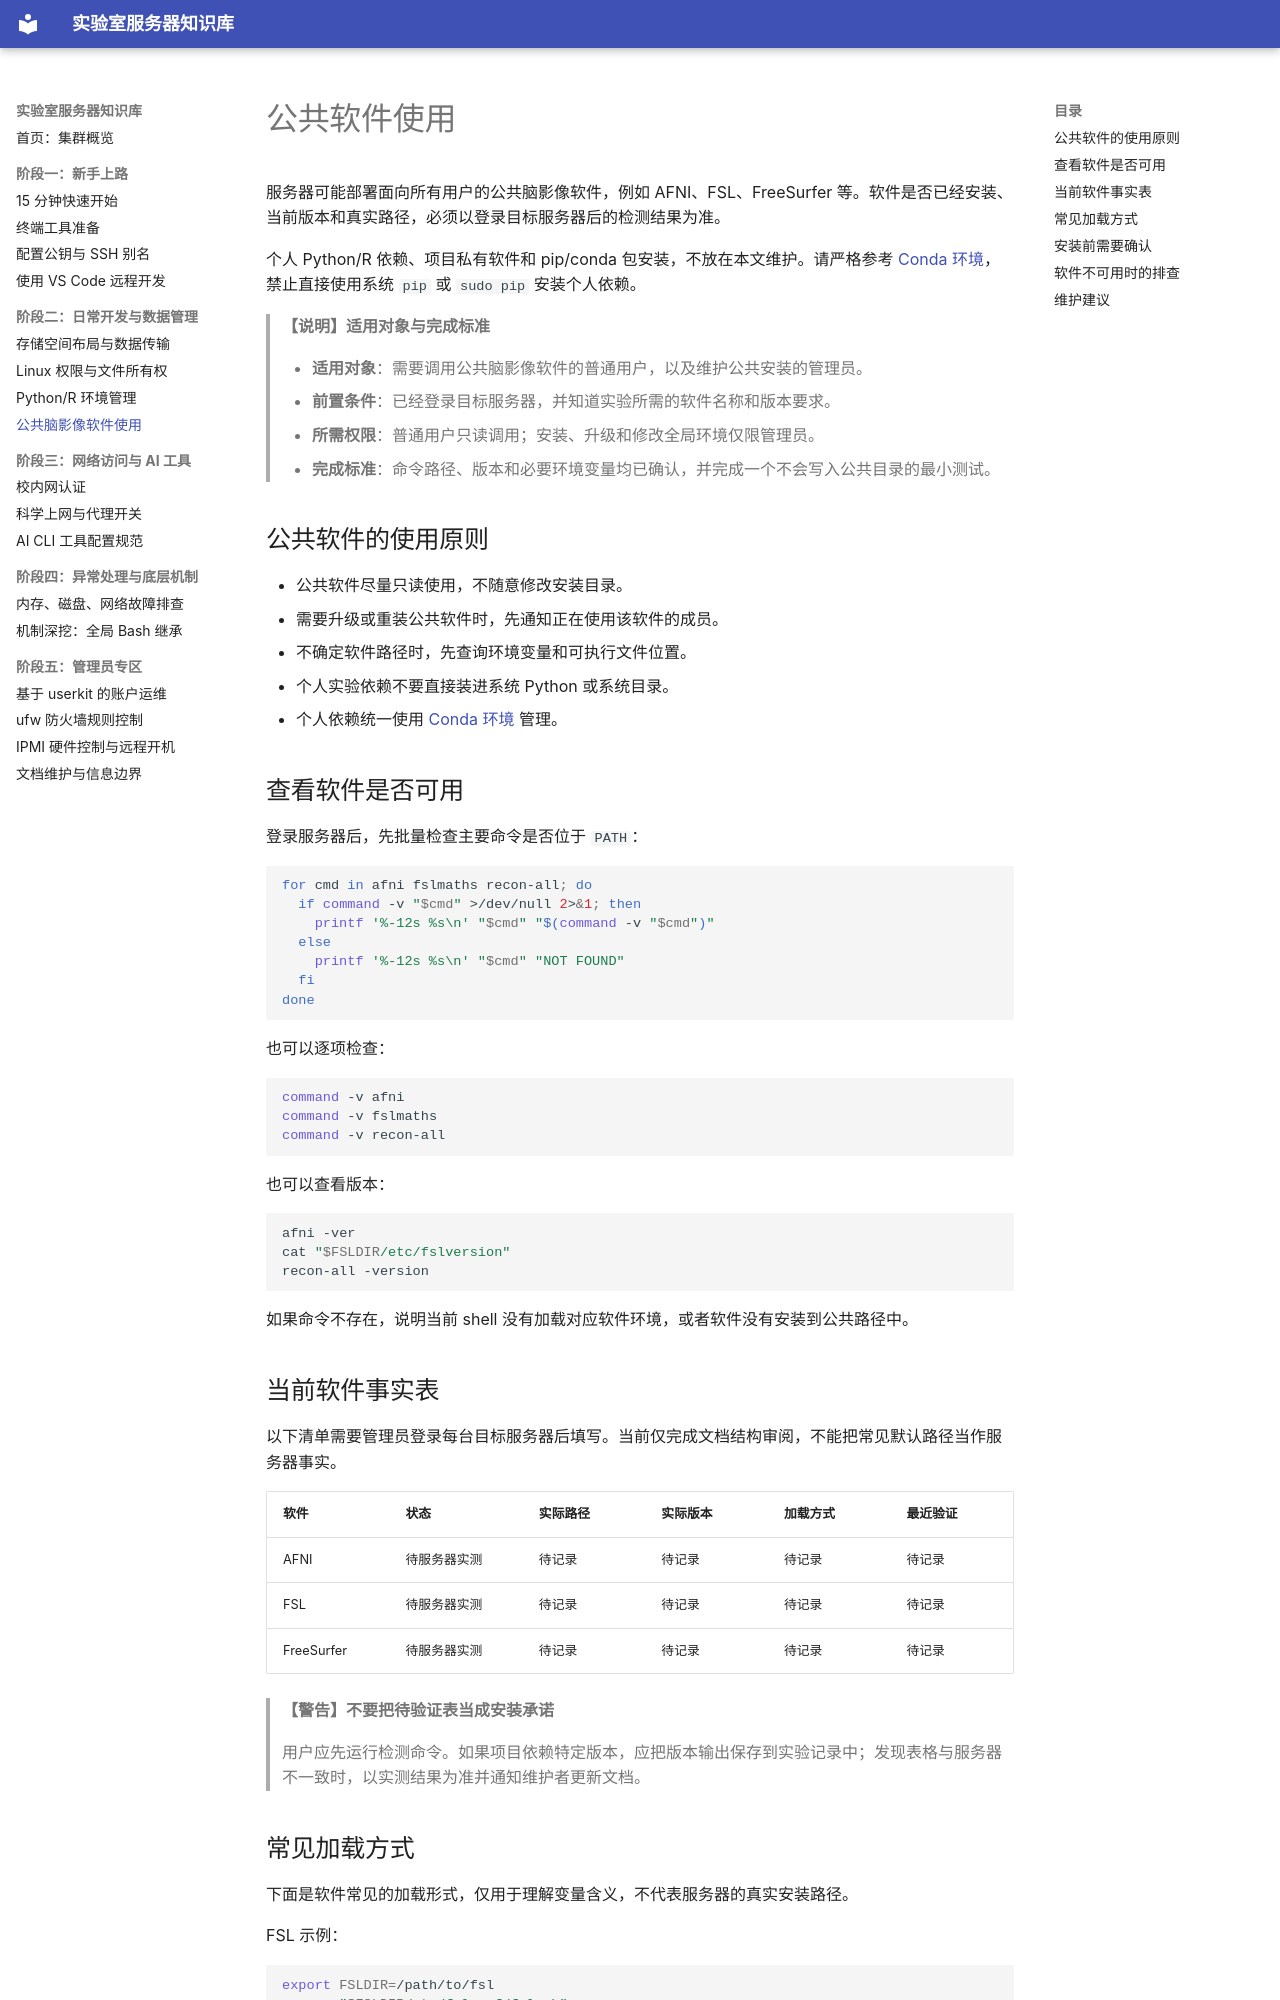

repository: shihuaidexianyu/server · page: 软件安装/index.html · generator: mkdocs

# 公共软件使用

服务器可能部署面向所有用户的公共脑影像软件，例如 AFNI、FSL、FreeSurfer 等。软件是否已经安装、当前版本和真实路径，必须以登录目标服务器后的检测结果为准。

个人 Python/R 依赖、项目私有软件和 pip/conda 包安装，不放在本文维护。请严格参考 [Conda 环境](conda环境.md)，禁止直接使用系统 `pip` 或 `sudo pip` 安装个人依赖。

> **【说明】适用对象与完成标准**
>
> - **适用对象**：需要调用公共脑影像软件的普通用户，以及维护公共安装的管理员。
> - **前置条件**：已经登录目标服务器，并知道实验所需的软件名称和版本要求。
> - **所需权限**：普通用户只读调用；安装、升级和修改全局环境仅限管理员。
> - **完成标准**：命令路径、版本和必要环境变量均已确认，并完成一个不会写入公共目录的最小测试。

## 公共软件的使用原则

- 公共软件尽量只读使用，不随意修改安装目录。
- 需要升级或重装公共软件时，先通知正在使用该软件的成员。
- 不确定软件路径时，先查询环境变量和可执行文件位置。
- 个人实验依赖不要直接装进系统 Python 或系统目录。
- 个人依赖统一使用 [Conda 环境](conda环境.md) 管理。

## 查看软件是否可用

登录服务器后，先批量检查主要命令是否位于 `PATH`：

```bash
for cmd in afni fslmaths recon-all; do
  if command -v "$cmd" >/dev/null 2>&1; then
    printf '%-12s %s\n' "$cmd" "$(command -v "$cmd")"
  else
    printf '%-12s %s\n' "$cmd" "NOT FOUND"
  fi
done
```

也可以逐项检查：

```bash
command -v afni
command -v fslmaths
command -v recon-all
```

也可以查看版本：

```bash
afni -ver
cat "$FSLDIR/etc/fslversion"
recon-all -version
```

如果命令不存在，说明当前 shell 没有加载对应软件环境，或者软件没有安装到公共路径中。

## 当前软件事实表

以下清单需要管理员登录每台目标服务器后填写。当前仅完成文档结构审阅，不能把常见默认路径当作服务器事实。

| 软件 | 状态 | 实际路径 | 实际版本 | 加载方式 | 最近验证 |
| --- | --- | --- | --- | --- | --- |
| AFNI | 待服务器实测 | 待记录 | 待记录 | 待记录 | 待记录 |
| FSL | 待服务器实测 | 待记录 | 待记录 | 待记录 | 待记录 |
| FreeSurfer | 待服务器实测 | 待记录 | 待记录 | 待记录 | 待记录 |

> **【警告】不要把待验证表当成安装承诺**
>
> 用户应先运行检测命令。如果项目依赖特定版本，应把版本输出保存到实验记录中；发现表格与服务器不一致时，以实测结果为准并通知维护者更新文档。
